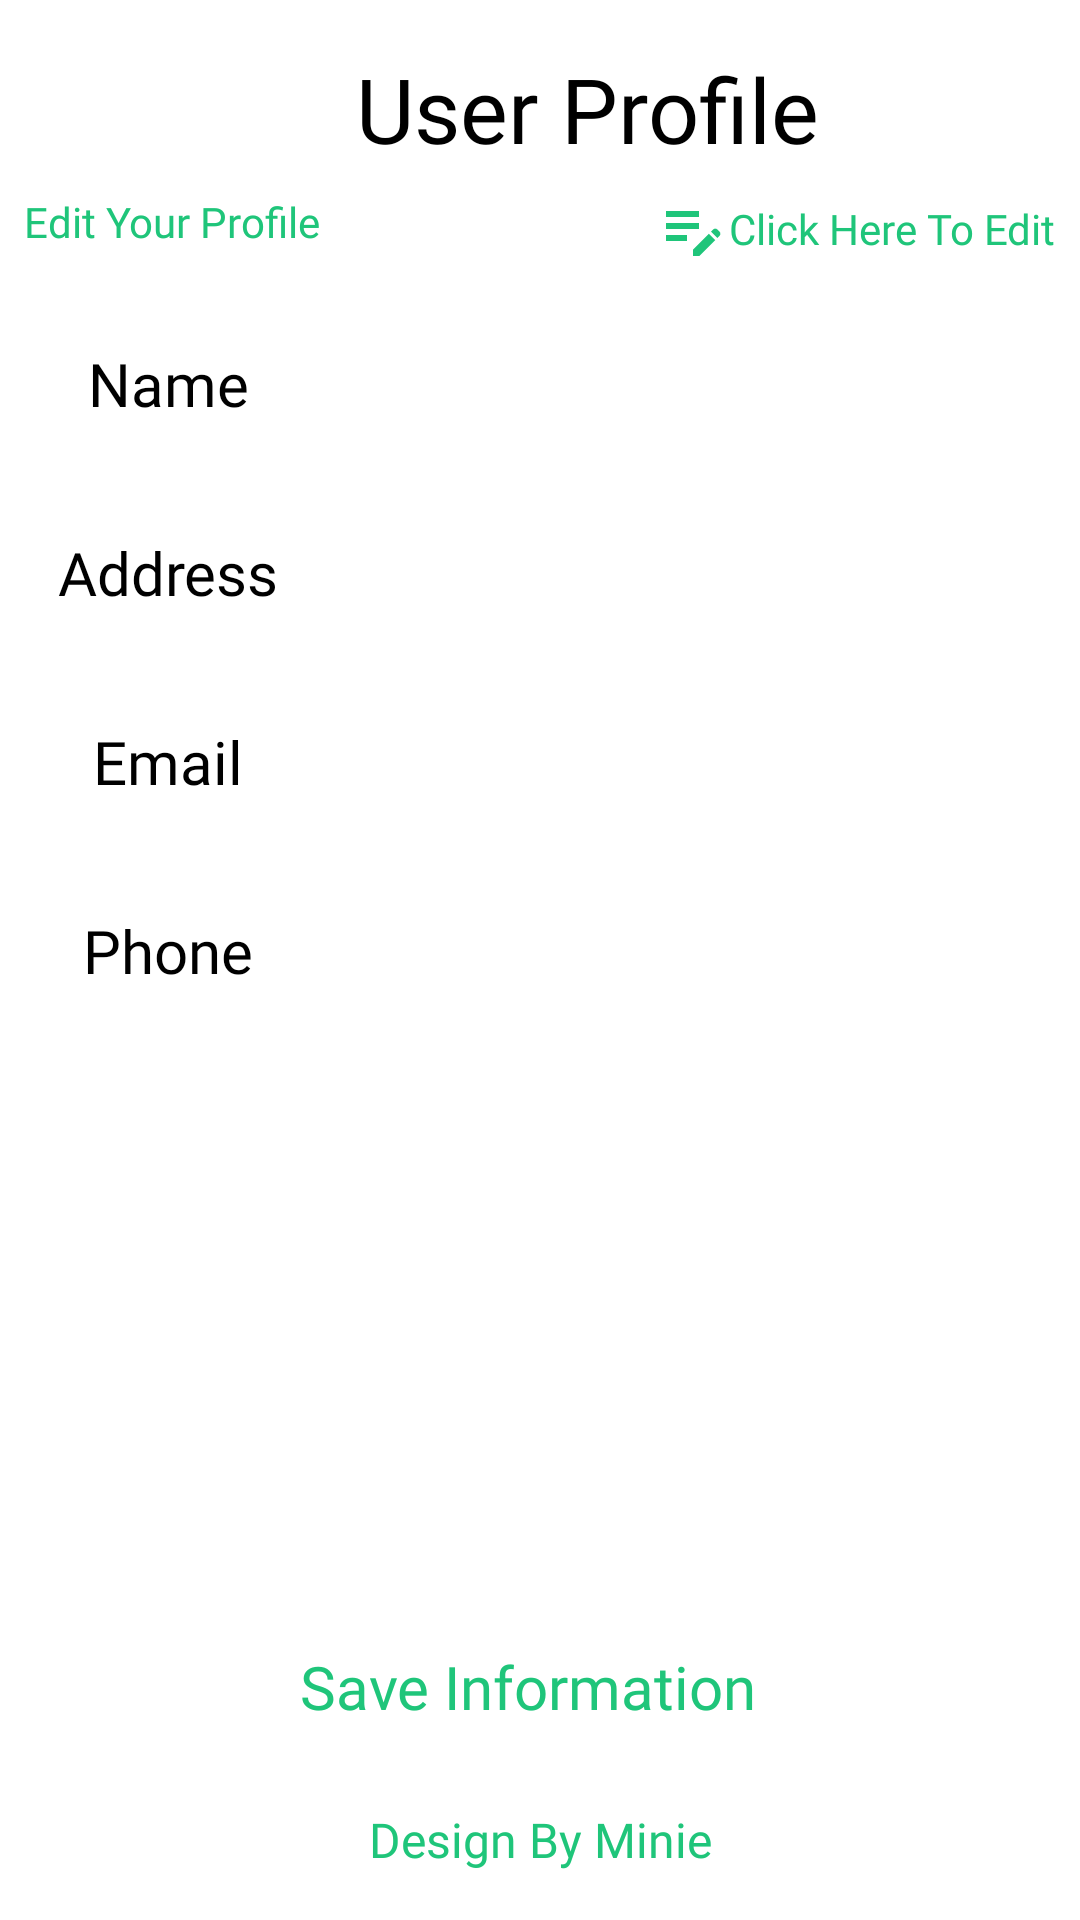

Android layout source for this screen:
<!-- AndroidManifest.xml: application theme Theme.HeavenlyBite -->
<!-- res/layout/fragment_profile.xml -->
<?xml version="1.0" encoding="utf-8"?>
<androidx.constraintlayout.widget.ConstraintLayout xmlns:android="http://schemas.android.com/apk/res/android"
    xmlns:app="http://schemas.android.com/apk/res-auto"
    xmlns:tools="http://schemas.android.com/tools"
    android:layout_width="match_parent"
    android:layout_height="match_parent"
    android:background="@color/white"
    tools:context=".Fragment.ProfileFragment">

    <ImageButton
        android:id="@+id/backButton"
        android:layout_width="24dp"
        android:layout_height="24dp"
        android:layout_marginStart="8dp"
        android:layout_marginTop="16dp"
        android:background="@android:color/transparent"
        android:scaleType="centerCrop"
        android:src="@drawable/arrow_left"
        app:layout_constraintStart_toStartOf="parent"
        app:layout_constraintTop_toTopOf="parent" />

    <TextView
        android:id="@+id/textView"
        android:layout_width="wrap_content"
        android:layout_height="wrap_content"
        android:fontFamily="@font/lato_italic"
        android:text="User Profile"
        android:textColor="@color/black"
        android:textSize="30sp"
        app:layout_constraintEnd_toEndOf="parent"
        app:layout_constraintStart_toEndOf="@+id/backButton"
        app:layout_constraintTop_toTopOf="@+id/backButton" />

    <TextView
        android:id="@+id/textView2"
        android:layout_width="wrap_content"
        android:layout_height="wrap_content"
        android:layout_marginTop="8dp"
        android:fontFamily="@font/lato_italic"
        android:text="Edit Your Profile"
        android:textColor="@color/textColor"
        app:layout_constraintStart_toStartOf="@id/backButton"
        app:layout_constraintTop_toBottomOf="@+id/textView" />

    <TextView
        android:id="@+id/editButton"
        android:layout_width="wrap_content"
        android:layout_height="wrap_content"
        android:layout_marginTop="8dp"
        android:layout_marginEnd="8dp"
        android:clickable="true"
        android:drawableLeft="@drawable/edit"
        android:fontFamily="@font/lato_italic"
        android:gravity="center"
        android:text="Click Here To Edit"
        android:textColor="@color/textColor"
        app:layout_constraintEnd_toEndOf="parent"
        app:layout_constraintTop_toBottomOf="@+id/textView" />

    <LinearLayout
        android:id="@+id/linearLayout"
        android:layout_width="match_parent"
        android:layout_height="wrap_content"
        android:layout_marginStart="8dp"
        android:layout_marginTop="16dp"
        android:layout_marginEnd="8dp"
        android:background="@drawable/profileedittextshape"
        android:elevation="2dp"
        android:orientation="horizontal"
        android:outlineSpotShadowColor="@color/textColor"
        app:layout_constraintEnd_toEndOf="parent"
        app:layout_constraintStart_toStartOf="parent"
        app:layout_constraintTop_toBottomOf="@+id/editButton">

        <TextView
            android:layout_width="match_parent"
            android:layout_height="47dp"
            android:layout_weight="3"
            android:fontFamily="@font/lato_italic"
            android:gravity="center"
            android:paddingStart="10dp"
            android:text="Name"
            android:textColor="@color/black"
            android:textSize="20sp"
            app:layout_constraintEnd_toEndOf="parent"
            app:layout_constraintTop_toBottomOf="@+id/textView2" />

        <EditText
            android:id="@+id/name"
            android:layout_width="match_parent"
            android:layout_height="47dp"
            android:layout_weight="1"
            android:background="@android:color/transparent"
            android:fontFamily="@font/lato_italic"
            android:inputType="text"
            android:paddingStart="10dp"
            android:paddingEnd="10dp" />

    </LinearLayout>

    <LinearLayout
        android:id="@+id/linearLayout2"
        android:layout_width="match_parent"
        android:layout_height="wrap_content"
        android:layout_marginStart="8dp"
        android:layout_marginTop="16dp"
        android:layout_marginEnd="8dp"
        android:background="@drawable/profileedittextshape"
        android:elevation="2dp"
        android:gravity="center_vertical"
        android:orientation="horizontal"
        android:outlineSpotShadowColor="@color/textColor"
        app:layout_constraintEnd_toEndOf="parent"
        app:layout_constraintStart_toStartOf="parent"
        app:layout_constraintTop_toBottomOf="@+id/linearLayout">

        <TextView
            android:layout_width="match_parent"
            android:layout_height="47dp"
            android:layout_weight="3"
            android:fontFamily="@font/lato_italic"
            android:gravity="center"
            android:paddingStart="10dp"
            android:text="Address"
            android:textColor="@color/black"
            android:textSize="20sp"
            app:layout_constraintEnd_toEndOf="parent"
            app:layout_constraintTop_toBottomOf="@+id/textView2" />

        <EditText
            android:id="@+id/address"
            android:layout_width="match_parent"
            android:layout_height="wrap_content"
            android:layout_weight="1"
            android:background="@android:color/transparent"
            android:fontFamily="@font/lato_italic"
            android:inputType="textMultiLine"
            android:padding="4dp" />

    </LinearLayout>

    <LinearLayout
        android:id="@+id/linearLayout3"
        android:layout_width="match_parent"
        android:layout_height="wrap_content"
        android:layout_marginStart="8dp"
        android:layout_marginTop="16dp"
        android:layout_marginEnd="8dp"
        android:background="@drawable/profileedittextshape"
        android:elevation="2dp"
        android:orientation="horizontal"
        android:outlineSpotShadowColor="@color/textColor"
        app:layout_constraintEnd_toEndOf="parent"
        app:layout_constraintStart_toStartOf="parent"
        app:layout_constraintTop_toBottomOf="@+id/linearLayout2">

        <TextView
            android:layout_width="match_parent"
            android:layout_height="47dp"
            android:layout_weight="3"
            android:fontFamily="@font/lato_italic"
            android:gravity="center"
            android:paddingStart="10dp"
            android:text="Email"
            android:textColor="@color/black"
            android:textSize="20sp"
            app:layout_constraintEnd_toEndOf="parent"
            app:layout_constraintTop_toBottomOf="@+id/textView2" />

        <EditText
            android:id="@+id/email"
            android:layout_width="match_parent"
            android:layout_height="47dp"
            android:layout_weight="1"
            android:background="@android:color/transparent"
            android:fontFamily="@font/lato_italic"
            android:inputType="textEmailAddress"
            android:paddingStart="10dp"
            android:paddingEnd="10dp" />

    </LinearLayout>

    <LinearLayout
        android:id="@+id/linearLayout4"
        android:layout_width="match_parent"
        android:layout_height="wrap_content"
        android:layout_marginStart="8dp"
        android:layout_marginTop="16dp"
        android:layout_marginEnd="8dp"
        android:background="@drawable/profileedittextshape"
        android:elevation="2dp"
        android:orientation="horizontal"
        android:outlineSpotShadowColor="@color/textColor"
        app:layout_constraintEnd_toEndOf="parent"
        app:layout_constraintStart_toStartOf="parent"
        app:layout_constraintTop_toBottomOf="@+id/linearLayout3">

        <TextView
            android:layout_width="match_parent"
            android:layout_height="47dp"
            android:layout_weight="3"
            android:fontFamily="@font/lato_italic"
            android:gravity="center"
            android:paddingStart="10dp"
            android:text="Phone"
            android:textColor="@color/black"
            android:textSize="20sp"
            app:layout_constraintEnd_toEndOf="parent"
            app:layout_constraintTop_toBottomOf="@+id/textView2" />

        <EditText
            android:id="@+id/phone"
            android:layout_width="match_parent"
            android:layout_height="47dp"
            android:layout_weight="1"
            android:background="@android:color/transparent"
            android:fontFamily="@font/lato_italic"
            android:inputType="phone"
            android:paddingStart="10dp"
            android:paddingEnd="10dp" />

    </LinearLayout>

    <LinearLayout
        android:layout_width="match_parent"
        android:layout_height="wrap_content"
        android:layout_marginStart="8dp"
        android:layout_marginTop="16dp"
        android:layout_marginEnd="8dp"
        android:background="@drawable/profileedittextshape"
        android:elevation="2dp"
        android:orientation="horizontal"
        android:outlineSpotShadowColor="@color/textColor"
        app:layout_constraintEnd_toEndOf="parent"
        app:layout_constraintStart_toStartOf="parent"
        app:layout_constraintTop_toBottomOf="@+id/linearLayout4">

    </LinearLayout>

    <androidx.appcompat.widget.AppCompatButton
        android:id="@+id/saveInfoButton"
        android:layout_width="0dp"
        android:layout_height="wrap_content"
        android:layout_marginLeft="8dp"
        android:layout_marginEnd="8dp"
        android:layout_marginBottom="16dp"
        android:background="@drawable/profileedittextshape"
        android:fontFamily="@font/lato_italic"
        android:text="Save Information"
        android:textAllCaps="false"
        android:textColor="@color/textColor"
        android:textSize="20sp"
        app:layout_constraintBottom_toTopOf="@+id/textView6"
        app:layout_constraintEnd_toEndOf="parent"
        app:layout_constraintStart_toStartOf="parent" />

    <TextView
        android:id="@+id/textView6"
        android:layout_width="wrap_content"
        android:layout_height="wrap_content"
        android:layout_marginBottom="16dp"
        android:fontFamily="@font/lato_italic"
        android:text="Design By Minie"
        android:textAlignment="center"
        android:textColor="@color/textColor"
        android:textSize="16sp"
        app:layout_constraintBottom_toBottomOf="parent"
        app:layout_constraintEnd_toEndOf="parent"
        app:layout_constraintStart_toStartOf="parent" />


</androidx.constraintlayout.widget.ConstraintLayout>
<!-- resources referenced by this layout -->
<resources>
  <color name="black">#FF000000</color>
  <color name="textColor">#1FC57A</color>
  <color name="white">#FFFFFFFF</color>
  <!-- drawable edit (drawable) -->
  <vector android:height="24dp"
      android:viewportHeight="24" android:viewportWidth="24"
      android:width="24dp" xmlns:android="http://schemas.android.com/apk/res/android">
      <path android:fillColor="@color/textColor" android:pathData="M3,10h11v2H3V10zM3,8h11V6H3V8zM3,16h7v-2H3V16zM18.01,12.87l0.71,-0.71c0.39,-0.39 1.02,-0.39 1.41,0l0.71,0.71c0.39,0.39 0.39,1.02 0,1.41l-0.71,0.71L18.01,12.87zM17.3,13.58l-5.3,5.3V21h2.12l5.3,-5.3L17.3,13.58z"/>
  </vector>
  <style name="Theme.HeavenlyBite" parent="Base.Theme.HeavenlyBite" />
  <style name="Base.Theme.HeavenlyBite" parent="Theme.Material3.DayNight.NoActionBar">
          
          
      </style>
</resources>
